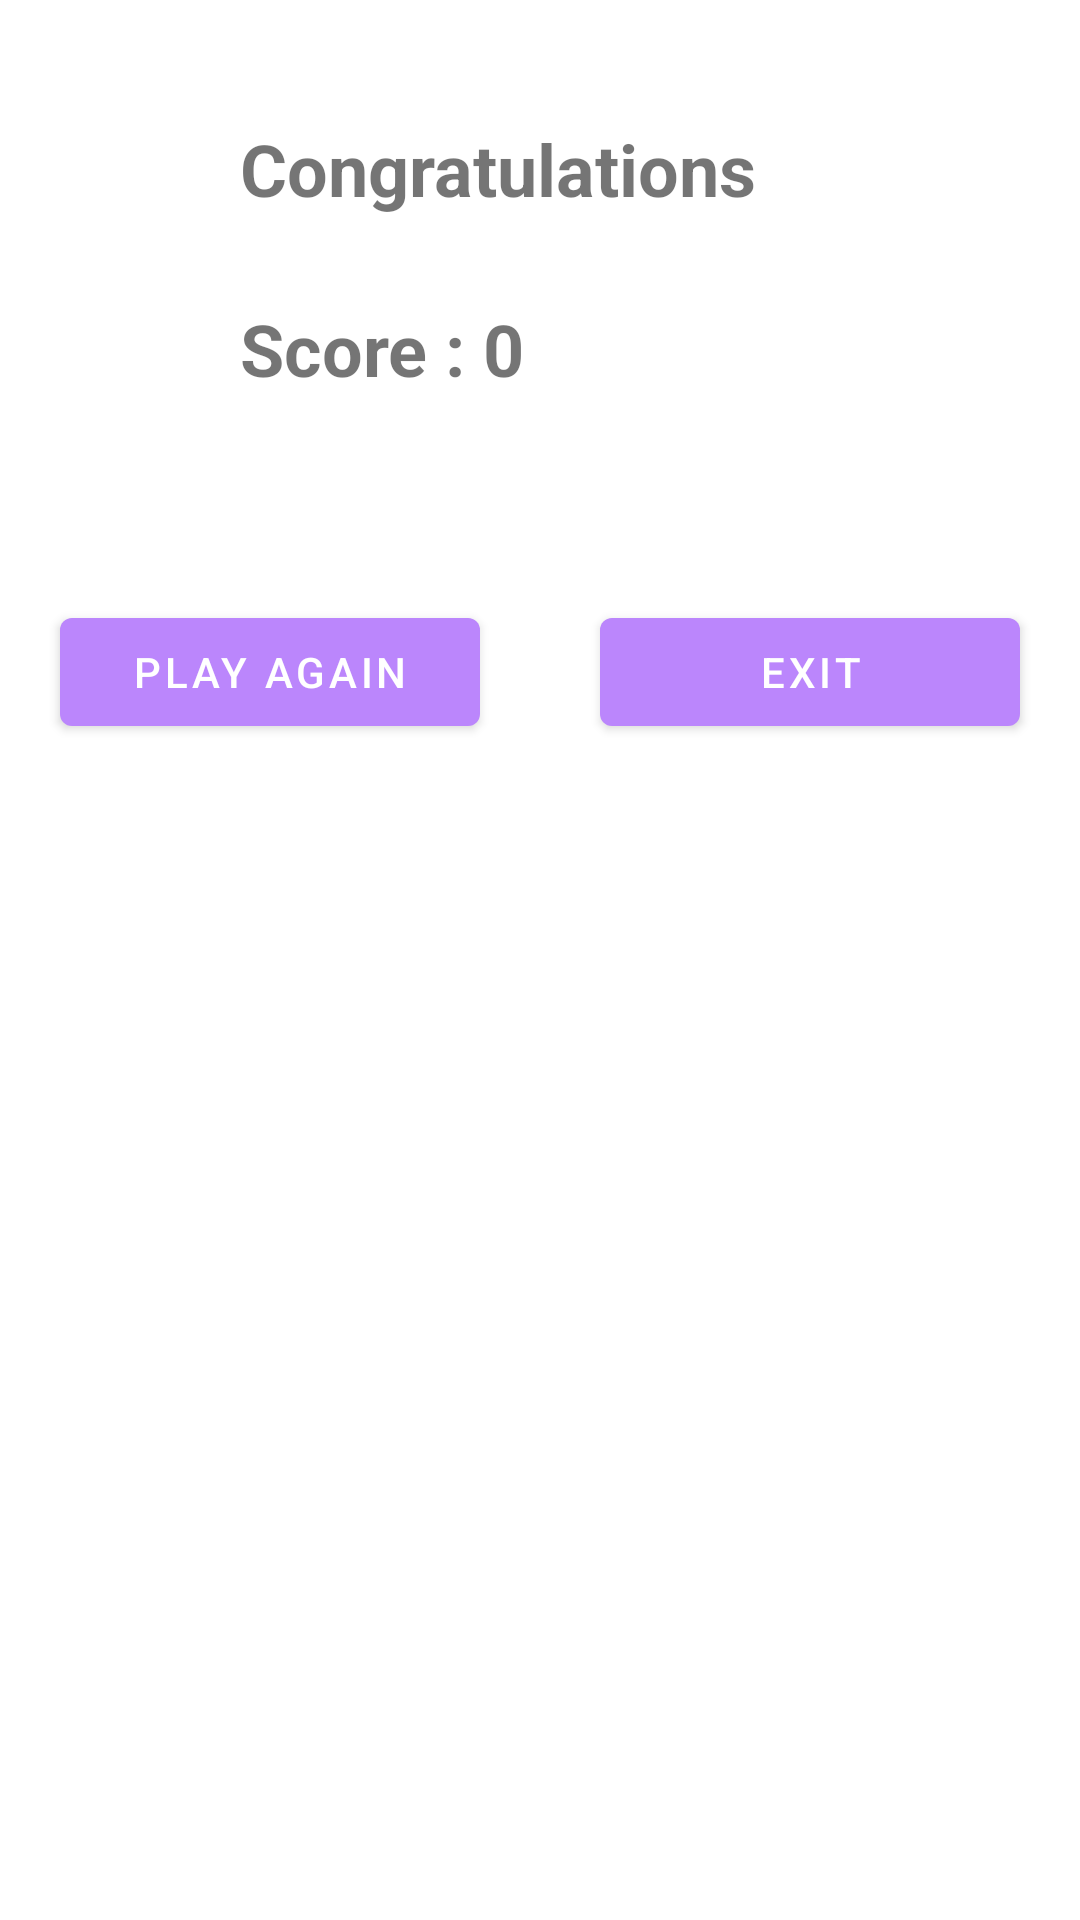

Android layout source for this screen:
<!-- AndroidManifest.xml: activity theme Theme.ResultActivity -->
<!-- res/layout/activity_result.xml -->
<?xml version="1.0" encoding="utf-8"?>
<LinearLayout xmlns:android="http://schemas.android.com/apk/res/android"
    xmlns:app="http://schemas.android.com/apk/res-auto"
    xmlns:tools="http://schemas.android.com/tools"
    android:layout_width="match_parent"
    android:layout_height="match_parent"
    android:background="@drawable/resultpage"
    android:gravity="center_horizontal"
    android:orientation="vertical"
    tools:context=".ResultActivity">

    <TextView
        android:id="@+id/textView_congrats"
        android:layout_width="200dp"
        android:layout_height="wrap_content"
        android:layout_marginTop="40dp"
        android:minHeight="40dp"
        android:text="@string/congrats_textview"
        android:textSize="24sp"
        android:textStyle="bold" />

    <TextView
        android:id="@+id/textView_score"
        android:layout_width="200dp"
        android:layout_height="wrap_content"
        android:layout_marginTop="20dp"
        android:minHeight="40dp"
        android:text="@string/score_result_textview"
        android:textSize="24sp"
        android:textStyle="bold" />

    <LinearLayout
        android:layout_width="match_parent"
        android:layout_height="wrap_content"
        android:layout_marginTop="40dp"
        android:orientation="horizontal">

        <Button
            android:id="@+id/button_playagain"
            android:layout_width="200dp"
            android:layout_height="wrap_content"
            android:layout_marginStart="20dp"
            android:layout_marginTop="20dp"
            android:layout_marginEnd="20dp"
            android:layout_marginBottom="20dp"
            android:layout_weight="1"
            android:text="@string/playagain_button" />

        <Button
            android:id="@+id/button_exit"
            android:layout_width="200dp"
            android:layout_height="wrap_content"
            android:layout_marginStart="20dp"
            android:layout_marginTop="20dp"
            android:layout_marginEnd="20dp"
            android:layout_marginBottom="20dp"
            android:layout_weight="1"
            android:text="@string/exit_button" />
    </LinearLayout>

</LinearLayout>
<!-- resources referenced by this layout -->
<resources>
  <string name="congrats_textview">Congratulations</string>
  <string name="exit_button">Exit</string>
  <string name="playagain_button">Play Again</string>
  <string name="score_result_textview">Score : 0</string>
  <style name="Theme.ResultActivity" parent="Theme.MaterialComponents.DayNight.NoActionBar">
          
          <item name="colorPrimary">@color/purple_200</item>
          <item name="colorPrimaryVariant">@color/purple_200</item>
          <item name="colorOnPrimary">@color/white</item>
          
          <item name="colorSecondary">@color/teal_200</item>
          <item name="colorSecondaryVariant">@color/teal_700</item>
          <item name="colorOnSecondary">@color/black</item>
          
          <item name="android:statusBarColor" tools:targetApi="l">?attr/colorPrimaryVariant</item>
          
      </style>
  <color name="purple_200">#FFBB86FC</color>
  <color name="white">#FFFFFFFF</color>
  <color name="teal_200">#FF03DAC5</color>
  <color name="teal_700">#FF018786</color>
  <color name="black">#FF000000</color>
</resources>
